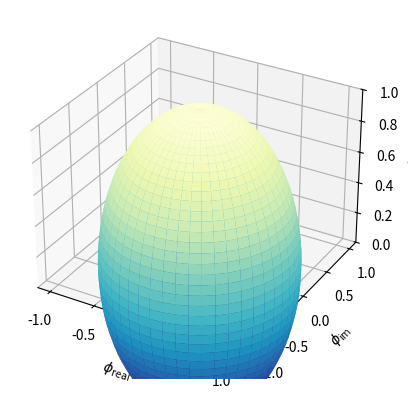

Write Python code to recreate this figure.
# This import registers the 3D projection, but is otherwise unused.
from mpl_toolkits.mplot3d import Axes3D  # noqa: F401 unused import

import matplotlib.pyplot as plt
import numpy as np


fig = plt.figure()
ax = fig.add_subplot(111, projection='3d')

# Create the mesh in polar coordinates and compute corresponding Z.
r = np.linspace(0, 1.0, 50)
t = np.linspace(0, np.pi, 50) # theta
p = np.linspace(0, 2*np.pi, 50) # phi


theta, phi = np.meshgrid(t, p)

X = np.sin(theta) * np.cos(phi)
Y = np.sin(theta) * np.sin(phi)
Z = np.cos(theta)


# Plot the surface.
ax.plot_surface(X, Y, Z, cmap=plt.cm.YlGnBu_r)

# Tweak the limits and add latex math labels.
ax.set_zlim(0, 1)
ax.set_xlabel(r'$\phi_\mathrm{real}$')
ax.set_ylabel(r'$\phi_\mathrm{im}$')
ax.set_zlabel(r'$V(\phi)$')

plt.show()
